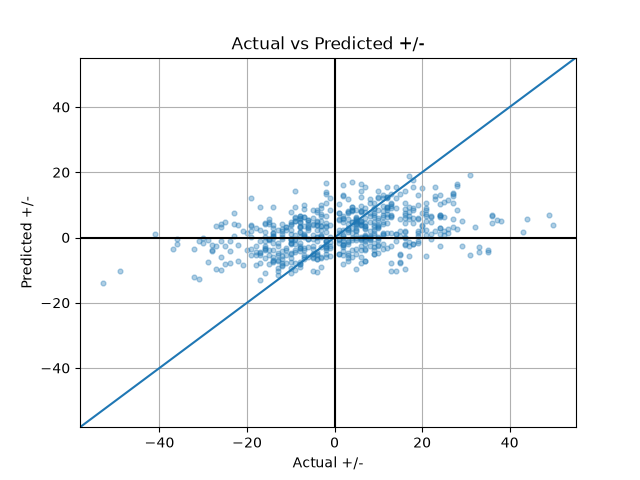

Values plotted in this chart, from the file beside it:
GAME_ID, prediction, actual
22400375, 0.9625, -7.0
22300338, 5.983, 18.0
22300887, 0.7285, 5.0
22400422, 3.84, -1.0
22300323, 6.696, -8.0
22500580, -6.185, -5.0
22400620, 0.2379, -4.0
22300203, -5.776, -1.0
22300240, -4.92, 15.0
22300979, 13.31, 15.0
22501055, 2.223, -17.0
22400547, 0.2744, 7.0
22300021, 6.946, 36.0
22300335, -13.99, -53.0
22500572, -1.101, -26.0
22500941, -0.5749, -15.0
22400590, -3.352, -7.0
22501100, -12.68, -31.0
22400426, 5.901, 10.0
22500243, 6.562, 2.0
22500345, -0.7652, -15.0
22400006, -7.581, -8.0
22300653, 1.421, 1.0
22500241, 1.432, 12.0
22400010, 9.347, 12.0
22300772, -0.01412, -14.0
22501097, 2.861, 4.0
22301113, 4.137, -23.0
22500285, -10.34, -13.0
22400771, -5.095, -4.0
22300211, 5.004, 29.0
22400675, 6.473, 22.0
22501163, -2.477, -18.0
22401175, 2.444, -6.0
22500890, 3.433, 7.0
22400876, -4.661, -17.0
22300473, 2.225, -10.0
22400276, 8.289, -5.0
22400563, 1.561, -16.0
22400727, 12.25, -19.0
22500355, 7.93, 3.0
22300320, 4.86, -8.0
22400619, 9.752, 6.0
22500488, 5.679, 17.0
22300621, -0.7656, -9.0
22400857, -2.504, 17.0
22300744, -7.159, 3.0
22500320, 5.148, 6.0
22500600, 3.909, 6.0
22400542, 7.622, 1.0
22400531, 9.961, 19.0
22400305, -8.268, -8.0
22500767, -2.542, -2.0
22301213, 3.859, 50.0
22300558, 2.61, -12.0
22300534, -3.116, -2.0
22401103, 1.418, 19.0
22400885, -5.646, -12.0
22501155, -1.893, -36.0
22500063, 15.94, 2.0
... 540 more rows
